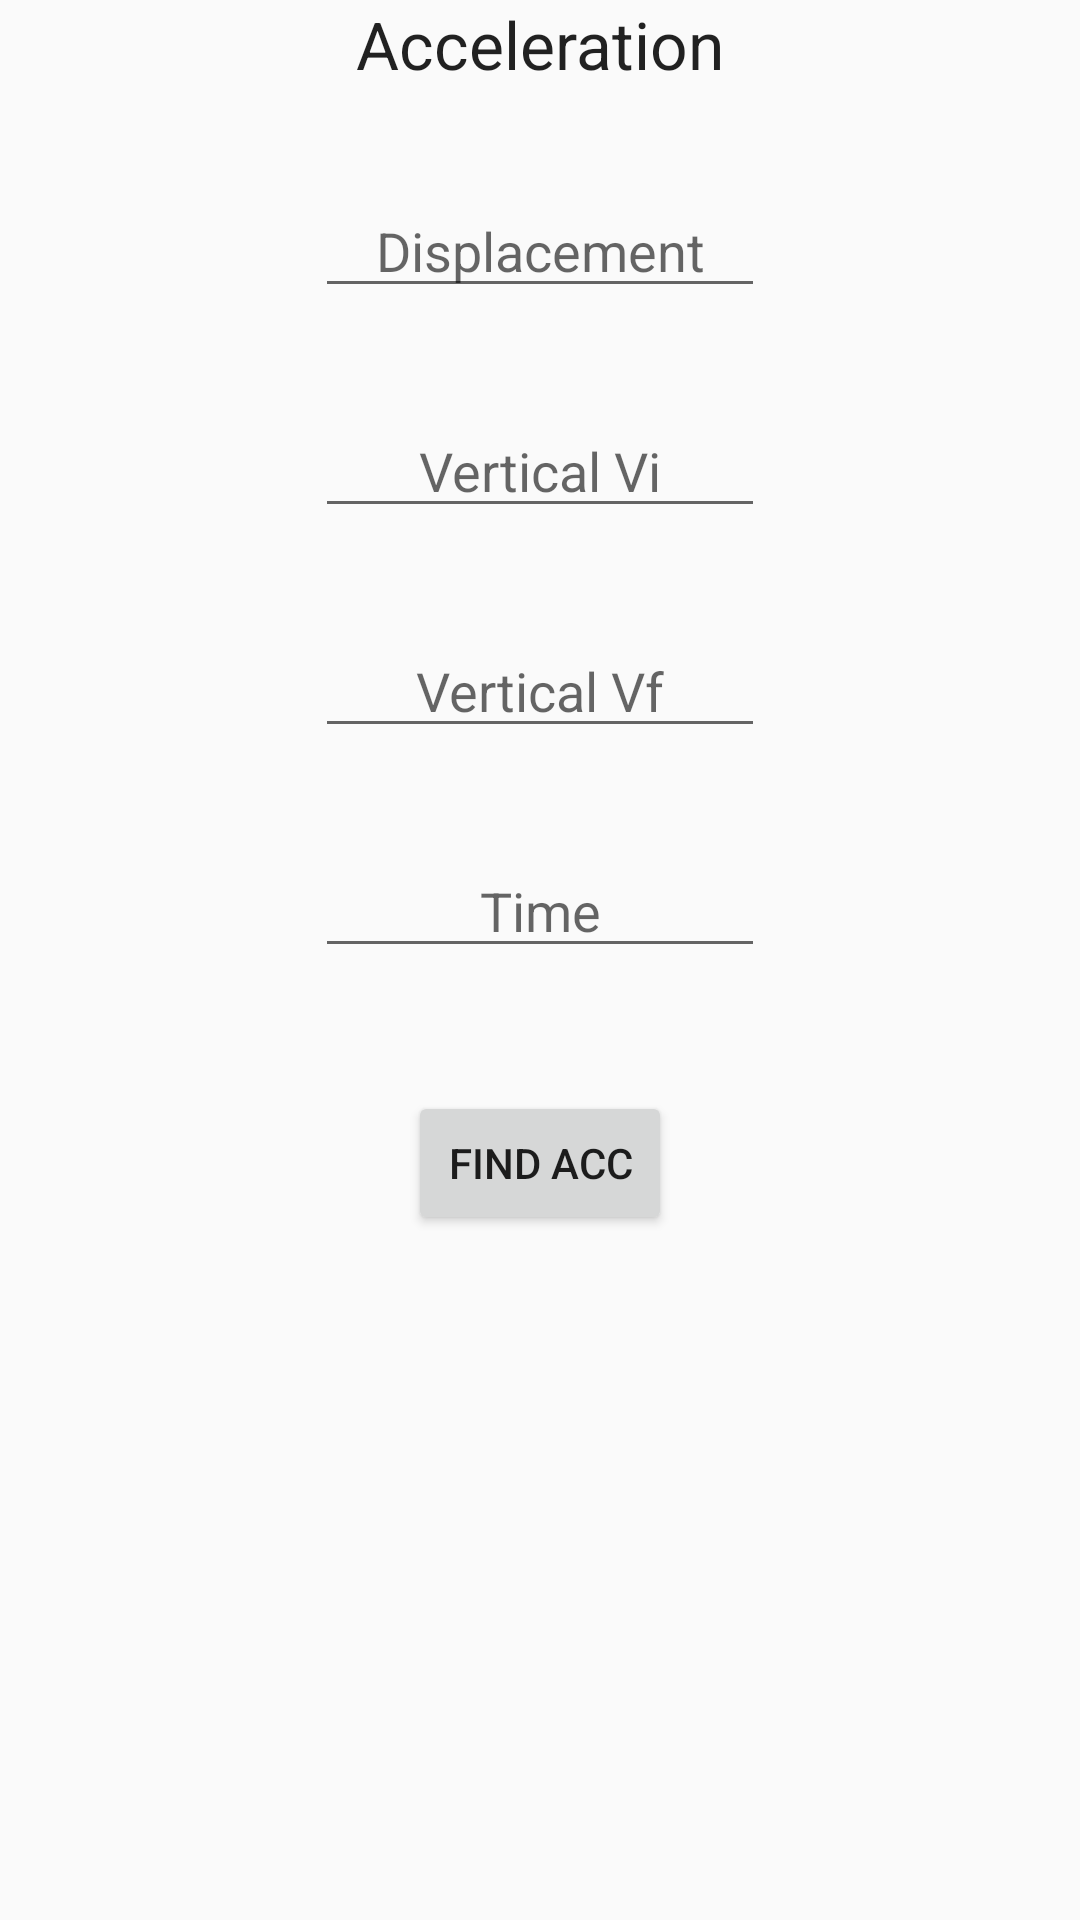

This screen was rendered from an Android layout file. Write that file and the resources it references.
<!-- AndroidManifest.xml: application theme AppTheme -->
<!-- res/layout/activity_acceleration.xml -->
<RelativeLayout xmlns:android="http://schemas.android.com/apk/res/android"
    xmlns:tools="http://schemas.android.com/tools" android:layout_width="match_parent"
    android:layout_height="match_parent" android:paddingLeft="@dimen/activity_horizontal_margin"
    android:paddingRight="@dimen/activity_horizontal_margin"
    android:paddingTop="@dimen/activity_vertical_margin"
    android:paddingBottom="@dimen/activity_vertical_margin"
    tools:context="com.randomshot.projectilemotionsolver.acceleration"
    >

    <TextView
        android:layout_width="wrap_content"
        android:layout_height="wrap_content"
        android:textAppearance="?android:attr/textAppearanceLarge"
        android:text="Acceleration"
        android:id="@+id/textView3"
        android:layout_alignParentTop="true"
        android:layout_centerHorizontal="true" />
    <EditText
        android:inputType="numberSigned|numberDecimal"
        android:layout_width="wrap_content"
        android:layout_height="wrap_content"
        android:id="@+id/displacementInputforAcc"
        android:width="150dp"
        android:hint="@string/verticalDisHint"
        android:layout_below="@+id/textView3"
        android:layout_centerHorizontal="true"
        android:layout_marginTop="32dp"
        android:textAlignment="center"
        android:gravity="center" />
    <EditText
        android:inputType="numberSigned|numberDecimal"
        android:layout_width="wrap_content"
        android:layout_height="wrap_content"
        android:id="@+id/verViInputForAcc"
        android:width="150dp"
        android:hint="@string/verticalVelocityHint"
        android:layout_below="@+id/displacementInputforAcc"
        android:layout_centerHorizontal="true"
        android:layout_marginTop="32dp"
        android:textAlignment="center"
        android:gravity="center" />
    <EditText
        android:inputType="numberSigned|numberDecimal"
        android:layout_width="wrap_content"
        android:layout_height="wrap_content"
        android:id="@+id/verVfInputforAcc"
        android:width="150dp"
        android:hint="@string/verticalFinalVelocityHint"
        android:layout_below="@+id/verViInputForAcc"
        android:layout_centerHorizontal="true"
        android:layout_marginTop="32dp"
        android:textAlignment="center"
        android:gravity="center" />
    <EditText
        android:inputType="numberSigned|numberDecimal"
        android:layout_width="wrap_content"
        android:layout_height="wrap_content"
        android:id="@+id/timeInputforAcc"
        android:width="150dp"
        android:hint="@string/timeHint"
        android:layout_below="@+id/verVfInputforAcc"
        android:layout_centerHorizontal="true"
        android:layout_marginTop="32dp"
        android:textAlignment="center"
        android:gravity="center" />

    <Button
        android:layout_width="wrap_content"
        android:layout_height="wrap_content"
        android:text="Find Acc"
        android:id="@+id/bsolveforAcc"
        android:layout_marginTop="41dp"
        android:layout_below="@+id/timeInputforAcc"
        android:layout_centerHorizontal="true" />

    <TextView
        android:layout_width="wrap_content"
        android:layout_height="wrap_content"
        android:textAppearance="?android:attr/textAppearanceLarge"
        android:text="@string/mustHave3FilledSpaces"
        android:id="@+id/findAcceleration"
        android:layout_alignParentBottom="true"
        android:layout_centerHorizontal="true"
        android:layout_marginBottom="39dp" />

</RelativeLayout>
<!-- resources referenced by this layout -->
<resources>
  <string name="mustHave3FilledSpaces" />
  <string name="timeHint">Time</string>
  <string name="verticalDisHint">Displacement</string>
  <string name="verticalFinalVelocityHint">Vertical Vf</string>
  <string name="verticalVelocityHint">Vertical Vi</string>
  <style name="AppTheme" parent="Theme.AppCompat.Light.NoActionBar">
          <item name="android:windowNoTitle">true</item>
      <item name="android:windowFullscreen">true</item>
      </style>
</resources>
